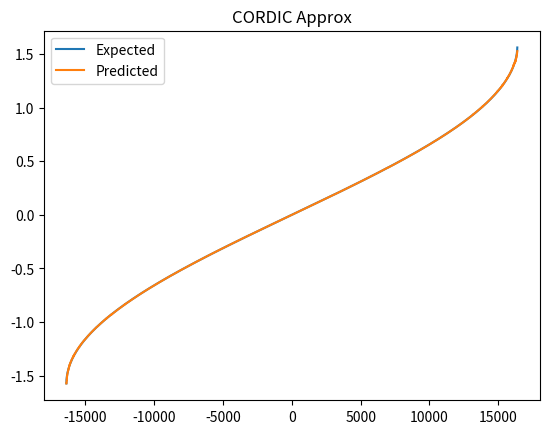

Here is the Python script that generated this plot:

import numpy as np
from functools import cache
import matplotlib.pyplot as plt

# try:
#     import matplotlib.pyplot as plt
#     MATPLOT = True
# except ImportError:
#     import plotext as plt
#     MATPLOT = False

def bitshift(x: int, shift: int, n_bits: int) -> int:
    '''
    Does right bitshifting in two's complement.
    Note: The leftmost bit is copied leftwards, i.e., 1010>>1 == 1101.

    x      (int): Value to be bitshifted.
    shift  (int): How far the value is shifted right, shift is non-negative.
    n_bits (int): Number of bits representing x.

    return (int): Right bitshifted x.
    '''
    x = x%(2**n_bits)
    leftBit = (x&(1<<(n_bits-1)))>>(n_bits-1)

    if shift > n_bits:
        return 0
        
    x  = x>>shift
    x += (((1<<shift)-leftBit)<<(n_bits-shift))%(2**n_bits)

    return x


def add(
        x: int, y: int, shift: int, n: int = 8, negativeY: bool = False
    ) -> tuple[int, int]:
    '''
    Bitshifts y in two's complement and adds result to x.
    Should be unitary.
    Note: when bitshifting right, copies most significant bit left.
    
    x          (int): Number to be added to
    y          (int): Number adding into x
    shift      (int): Bitshift applied to y before addition
    n          (int): Number of bits
    negativeY (bool): Subtracts y if true
    '''
    N = 2**n
    x%=N; y%=N;

    if negativeY:
        x -= bitshift(y, shift, n)
    else:
        x += bitshift(y, shift, n)

    return x%N, y%N

@cache
def fib(i:int) -> int: 
    '''
    Fibonacci numbers { 1,1,3,5,8,13, ... }

    i (int): Index of Fibonacci number

    return (int): i^th Fibonacci number
    '''
    return int(np.round(
        1/(5**.5) * (((1+5**.5)/2)**(i+1)-((1-5**.5)/2)**(i+1))
    ))


def mult(
        x: int, aux: int, n: int, m: int, _debug: bool = False
    ) -> tuple[int, int]:
    '''
    In place multiplication integer by 1+2^(-m) with some error depending on 
    how clean the auxiliary registers are.
    Note: the aux register can gain some error

    x     (int): Value being multiplied
    aux   (int): auxiliary register
    n     (int): Number of bits representing x
    m     (int): x is multiplied by 1+2^(-m)

    return (tuple[int, int, int]):
        newX (int): the new value for x
        newAux (int): New value for aux, should equal to init value
    '''

    numIter = 2*int(.5*np.sqrt(5)*n/((1+np.sqrt(5))/2)**(m))
    if m>=n:
        return x, aux

    if _debug: print(f"in:\t[{x}, {aux}]")
    aux, x  = add(aux, x, 0, n=n)
    if _debug: print(f"init_aux:\t[{x}, {aux}]")


    for i in range(numIter, -1, -1):
        if m*fib(i) >= n: continue
        if i%2 == 0:
            x, aux = add(x, aux, m*fib(i), n, negativeY=not (fib(i)%2==1))
            if _debug: print(f"bounce(aux->x):\t[{x}, {aux}]")
        else:
            aux, x = add(aux, x, m*fib(i), n, negativeY=not (fib(i)%2==1))
            if _debug: print(f"bounce(x->aux):\t[{x}, {aux}]")

    aux, x = add(aux, x, 0, n, negativeY=True)
    if _debug: print(f"clear_aux:\t[{x}, {aux}]")

    return x, aux



def isneg(value: int, n_bits: int) -> bool:
    '''
    Returns true if the value is negative in two's complement

    value  (int): The value being assessed
    n_bits (int): Number of bits    

    return (bool): True if value is negative
    '''
    return (value & (1<<(n_bits-1))) != 0


def qasinModuloCORDIC(t: int, n_bits: int, _debug: bool = False) -> float:
    '''
    Unitary version of double rotation CORDIC algorithm

    Main source (for classical implementation):
        Computing Functions cos^-1 and sin^-1 Using Cordic
        IEEE Transactions on Computers, VOL. 42, NO. 1, January 1993
[redacted]
    Note: the paper's algorithm seemed to have a bug, but I fixed it for this.

    Returns theta_i which approximates arcsin(t/(2^n_bits))

    t (int) [-(1<<n_bits),1<<n_bits]: Input angle written in 
        fixed point notation two's complement
    n_bits (int): Number of bits used to describe t

    return (float): theta_{n_bits+2}
    '''
    n:          int = n_bits+2
    theta_i:    int = 0
    x_i:        int = (1<<(n_bits))
    y_i:        int = 0
    t_i:        int = t
    aux:        int = 0
    d:   list[bool] = []

    if _debug:
        print(f"in    :\t{[t_i, x_i, y_i, aux, d]}") #temp
        print(f"init_x:\t{[t_i, x_i, y_i, aux, d]}") #temp

    for i in range(1, n):
        #Note: The original paper's equation for d introduced some
        #      errors. This new equation seems to have fixed the issue
        a, b, c = isneg(x_i, n), isneg(y_i, n), isneg(t_i-y_i, n)
        d.append(
            # isneg(x_i, n) != (isneg(t_i - (0 if isneg(x_i, n) else y_i), n))

            # not (isneg(x_i, n) and isneg(y_i, n)) 
            # and (isneg(x_i, n) or isneg(t_i-y_i, n))
            (((a and b) != (a and c)) != a) != c
        )
        
        if _debug: print(f"calc_d{i}:\t{[t_i, x_i, y_i, aux, d]}") #temp

        if d[-1]:
            y_i = ~y_i % (1<<n)
            # x_i, y_i = y_i, x_i
        if _debug: print(f"ref_y {i}:\t{[t_i, x_i, y_i, aux, d]}") #temp
        for _ in range(2):
            x_i, y_i = add(x_i, y_i, i, n=n, negativeY=True)
            if _debug: print(f"rot_A{i}:\t{[t_i, x_i, y_i, aux, d]}") #temp
            y_i, aux = mult(
                y_i, aux, n, 2*i
            )
            if _debug: print(f"rot_B{i}:\t{[t_i, x_i, y_i, aux, d]}") #temp
            y_i, x_i = add(y_i, x_i, i, n=n, negativeY=False)
            if _debug: print(f"rot_C{i}:\t{[t_i, x_i, y_i, aux, d]}") #temp
        if d[-1]:
            y_i = ~y_i % (1<<n)
            # x_i, y_i = y_i, x_i

        if _debug: print(f"rot_xy{i}:\t{[t_i, x_i, y_i, aux, d]}") #temp

        # theta_i += int(2**n * 2*(-1 if d[-1] else 1)*np.arctan(2**(-i)))
        theta_i += 2*(-1 if d[-1] else 1)*np.arctan(2**(-i))
        t_i, aux = mult(
            t_i, aux, n, 2*i
        )

        if _debug: print(f"updt_t{i}:\t{[t_i, x_i, y_i, aux, d]}") #temp

    if _debug: print(f"out:\t{[t_i, x_i, y_i, aux, d]}") #temp

    #temp
    if _debug: print(f"{t=}\td={[1 if val else 0 for val in d]}")

    return theta_i
    # return int(theta_i)/2**n 


def main():
    n = 16
    n_bits    = n-2 #sorry for the dumb naming

    test      = np.linspace(-(1<<(n_bits)), (1<<(n_bits))-1, num=(1<<(n_bits+1)),
        dtype=np.int32)
    # expected  = np.round(2**n_bits*np.arcsin(test/(2**n_bits)))/(2**n_bits)
    expected  = np.arcsin(test/(2**n_bits))
    predicted = np.array([qasinModuloCORDIC(t, n_bits) for t in test])


    print(f"{np.max(np.abs(expected-predicted))          = :.6f}")
    print(f"{test[np.argmax(np.abs(expected-predicted))] = }")
    print(f"{np.mean(np.abs(expected-predicted))         = :.6f}")
    print(f"{np.median(np.abs(expected-predicted))       = :.6f}")

    if n <= 5:
        plt.scatter(test, expected,  label="Expected")
        plt.scatter(test, predicted, label="Predicted")
    else:
        plt.plot(test, expected,  label="Expected")
        plt.plot(test, predicted, label="Predicted")
    plt.title("CORDIC Approx")
    plt.legend()
    # plt.grid()
    # plt.xticks(test)
    # plt.yticks(outRange/(2**(n_bits+1)))
    # plt.grid()
    plt.show()

    print(qasinModuloCORDIC(12, n_bits, True))
    # print(mult(4, 0, n_bits+2, 2, True))

    


if __name__ == "__main__":
    main()

